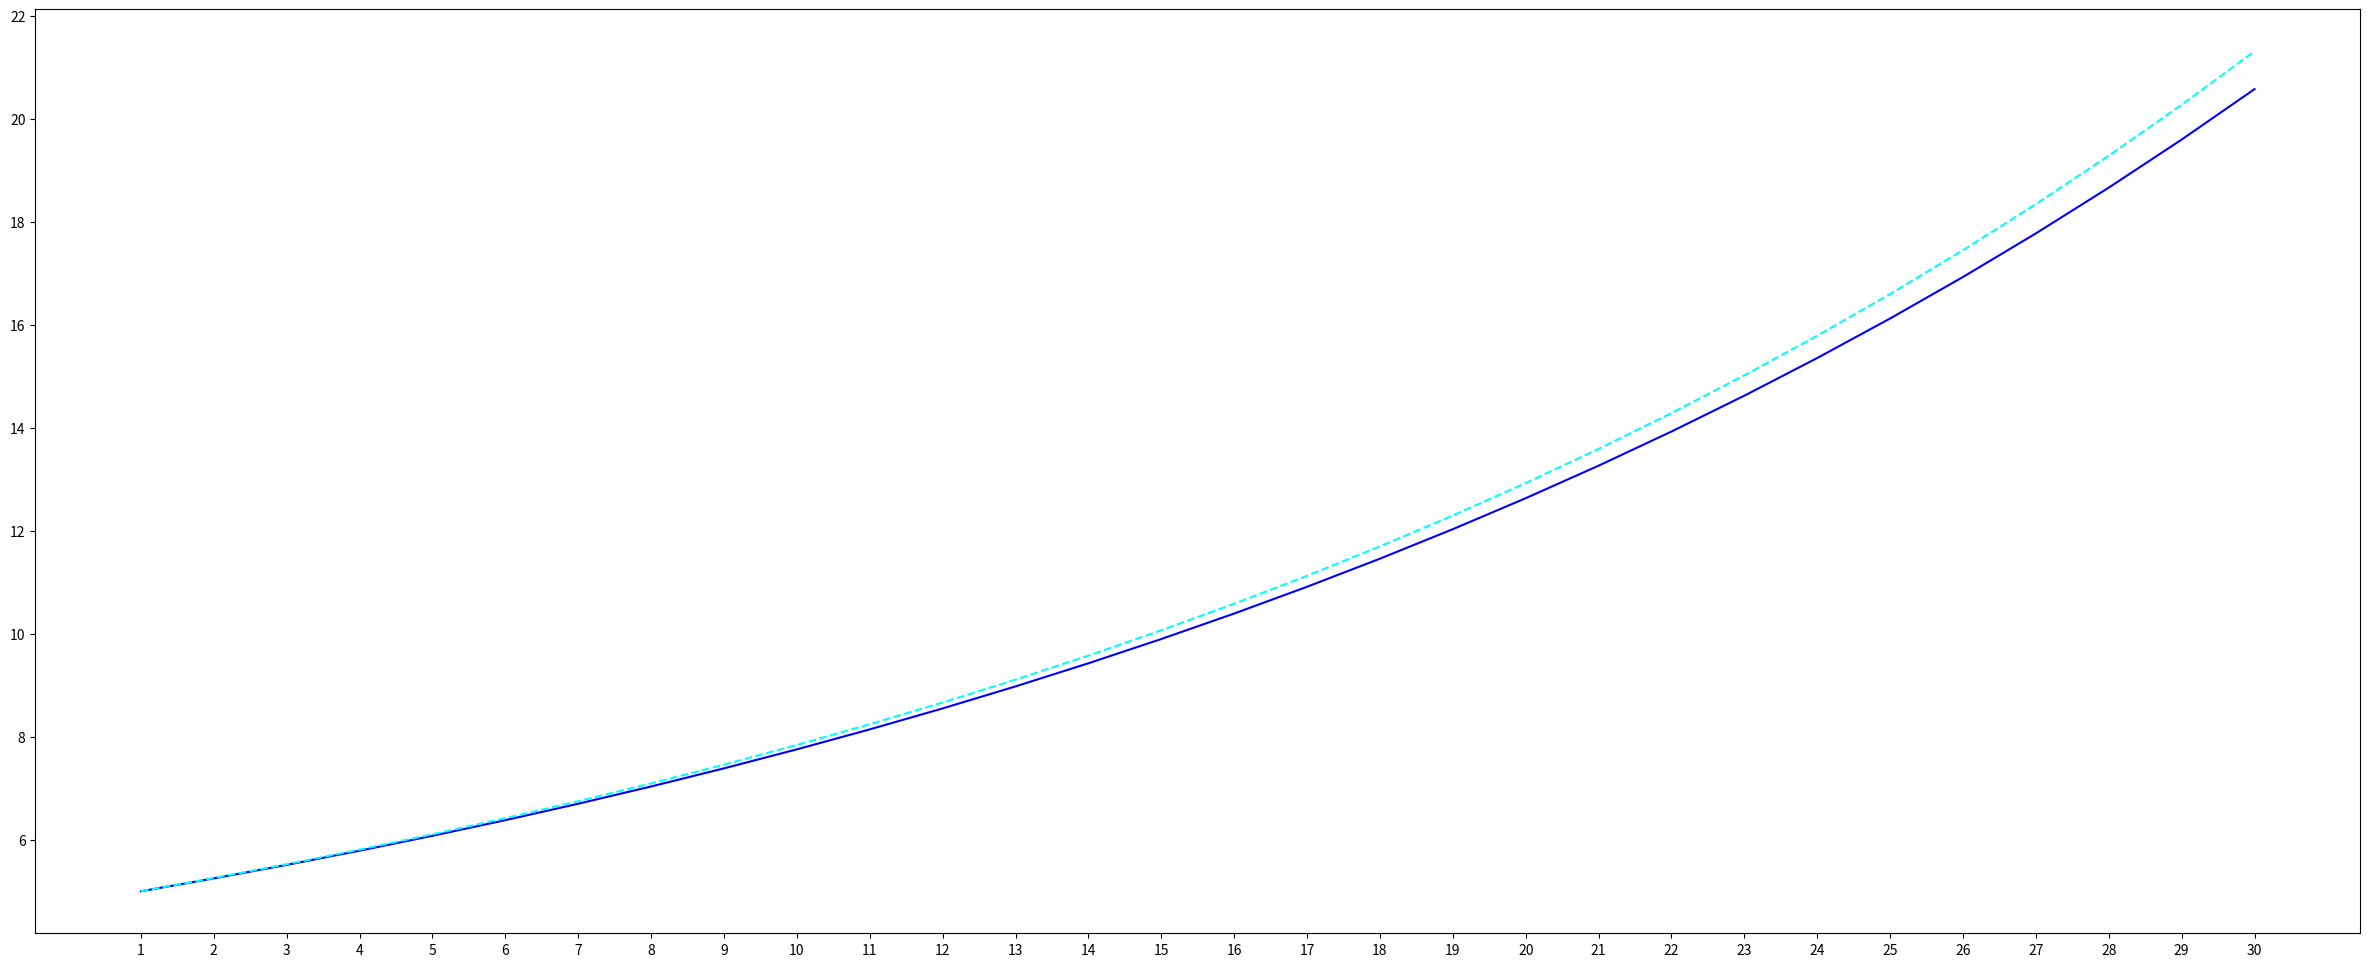

Python code for this plot:
# -*- coding: utf-8 -*-
"""
Created on Sat Feb  1 14:39:38 2020

@author: AmperiaWang
"""

#question1: Answer: I = I0 * exp ( k * t )

import math
from matplotlib import pyplot as plt

peopleSum = 1e37 #S
infectedRate = 0.05 #k
initialInfected = 5 #I0
maxDays = 30 #最多模拟30天

daysArr = [1]
infected = []
theoreticalInfected = []
dead = []
theoreticalDead = []
infectedSum = 0
deadSum = 0

def calculateNewlyInfected(days):
    global peopleSum, infectedSum, infectedRate
    return infectedRate * infectedSum

def theoreticalInfectedModelForQuestion1(days):
    global initialInfected, infectedRate
    return initialInfected * math.exp(infectedRate * days)

if __name__ == "__main__":
    infected.append(initialInfected)
    theoreticalInfected.append(theoreticalInfectedModelForQuestion1(0))
    infectedSum = initialInfected
    for d in range(2,maxDays + 1):
        tempInfected = calculateNewlyInfected(d)
        infectedSum = infectedSum + tempInfected
        daysArr.append(d)
        infected.append(infectedSum)
        theoreticalInfected.append(theoreticalInfectedModelForQuestion1(d-1))
        
    plt.figure(figsize=(maxDays,12),dpi=80)
        
    plt.plot(daysArr,infected,label="感染总数",color="#0000FF")
    plt.plot(daysArr,theoreticalInfected,'--',label="感染总数",color="#00FFFF")
                 
    xlabels = [str(i) for i in daysArr]
    plt.xticks(daysArr,xlabels)
        
    plt.savefig('q1.png')
    plt.show()